Dataset: Data2 (GitHub, finn-williams/cachedetector). Classes: cache, no cache.

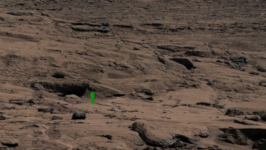
Label: cache

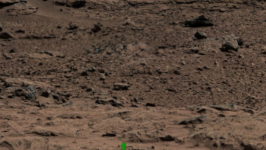
Label: cache

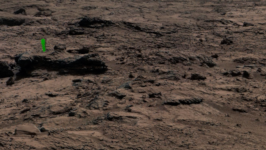
Label: cache

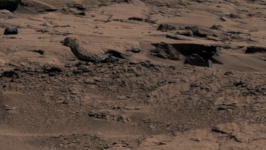
Label: no cache

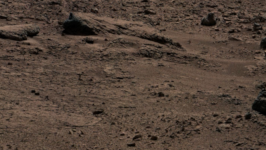
Label: no cache

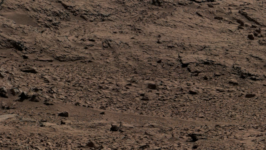
Label: no cache
